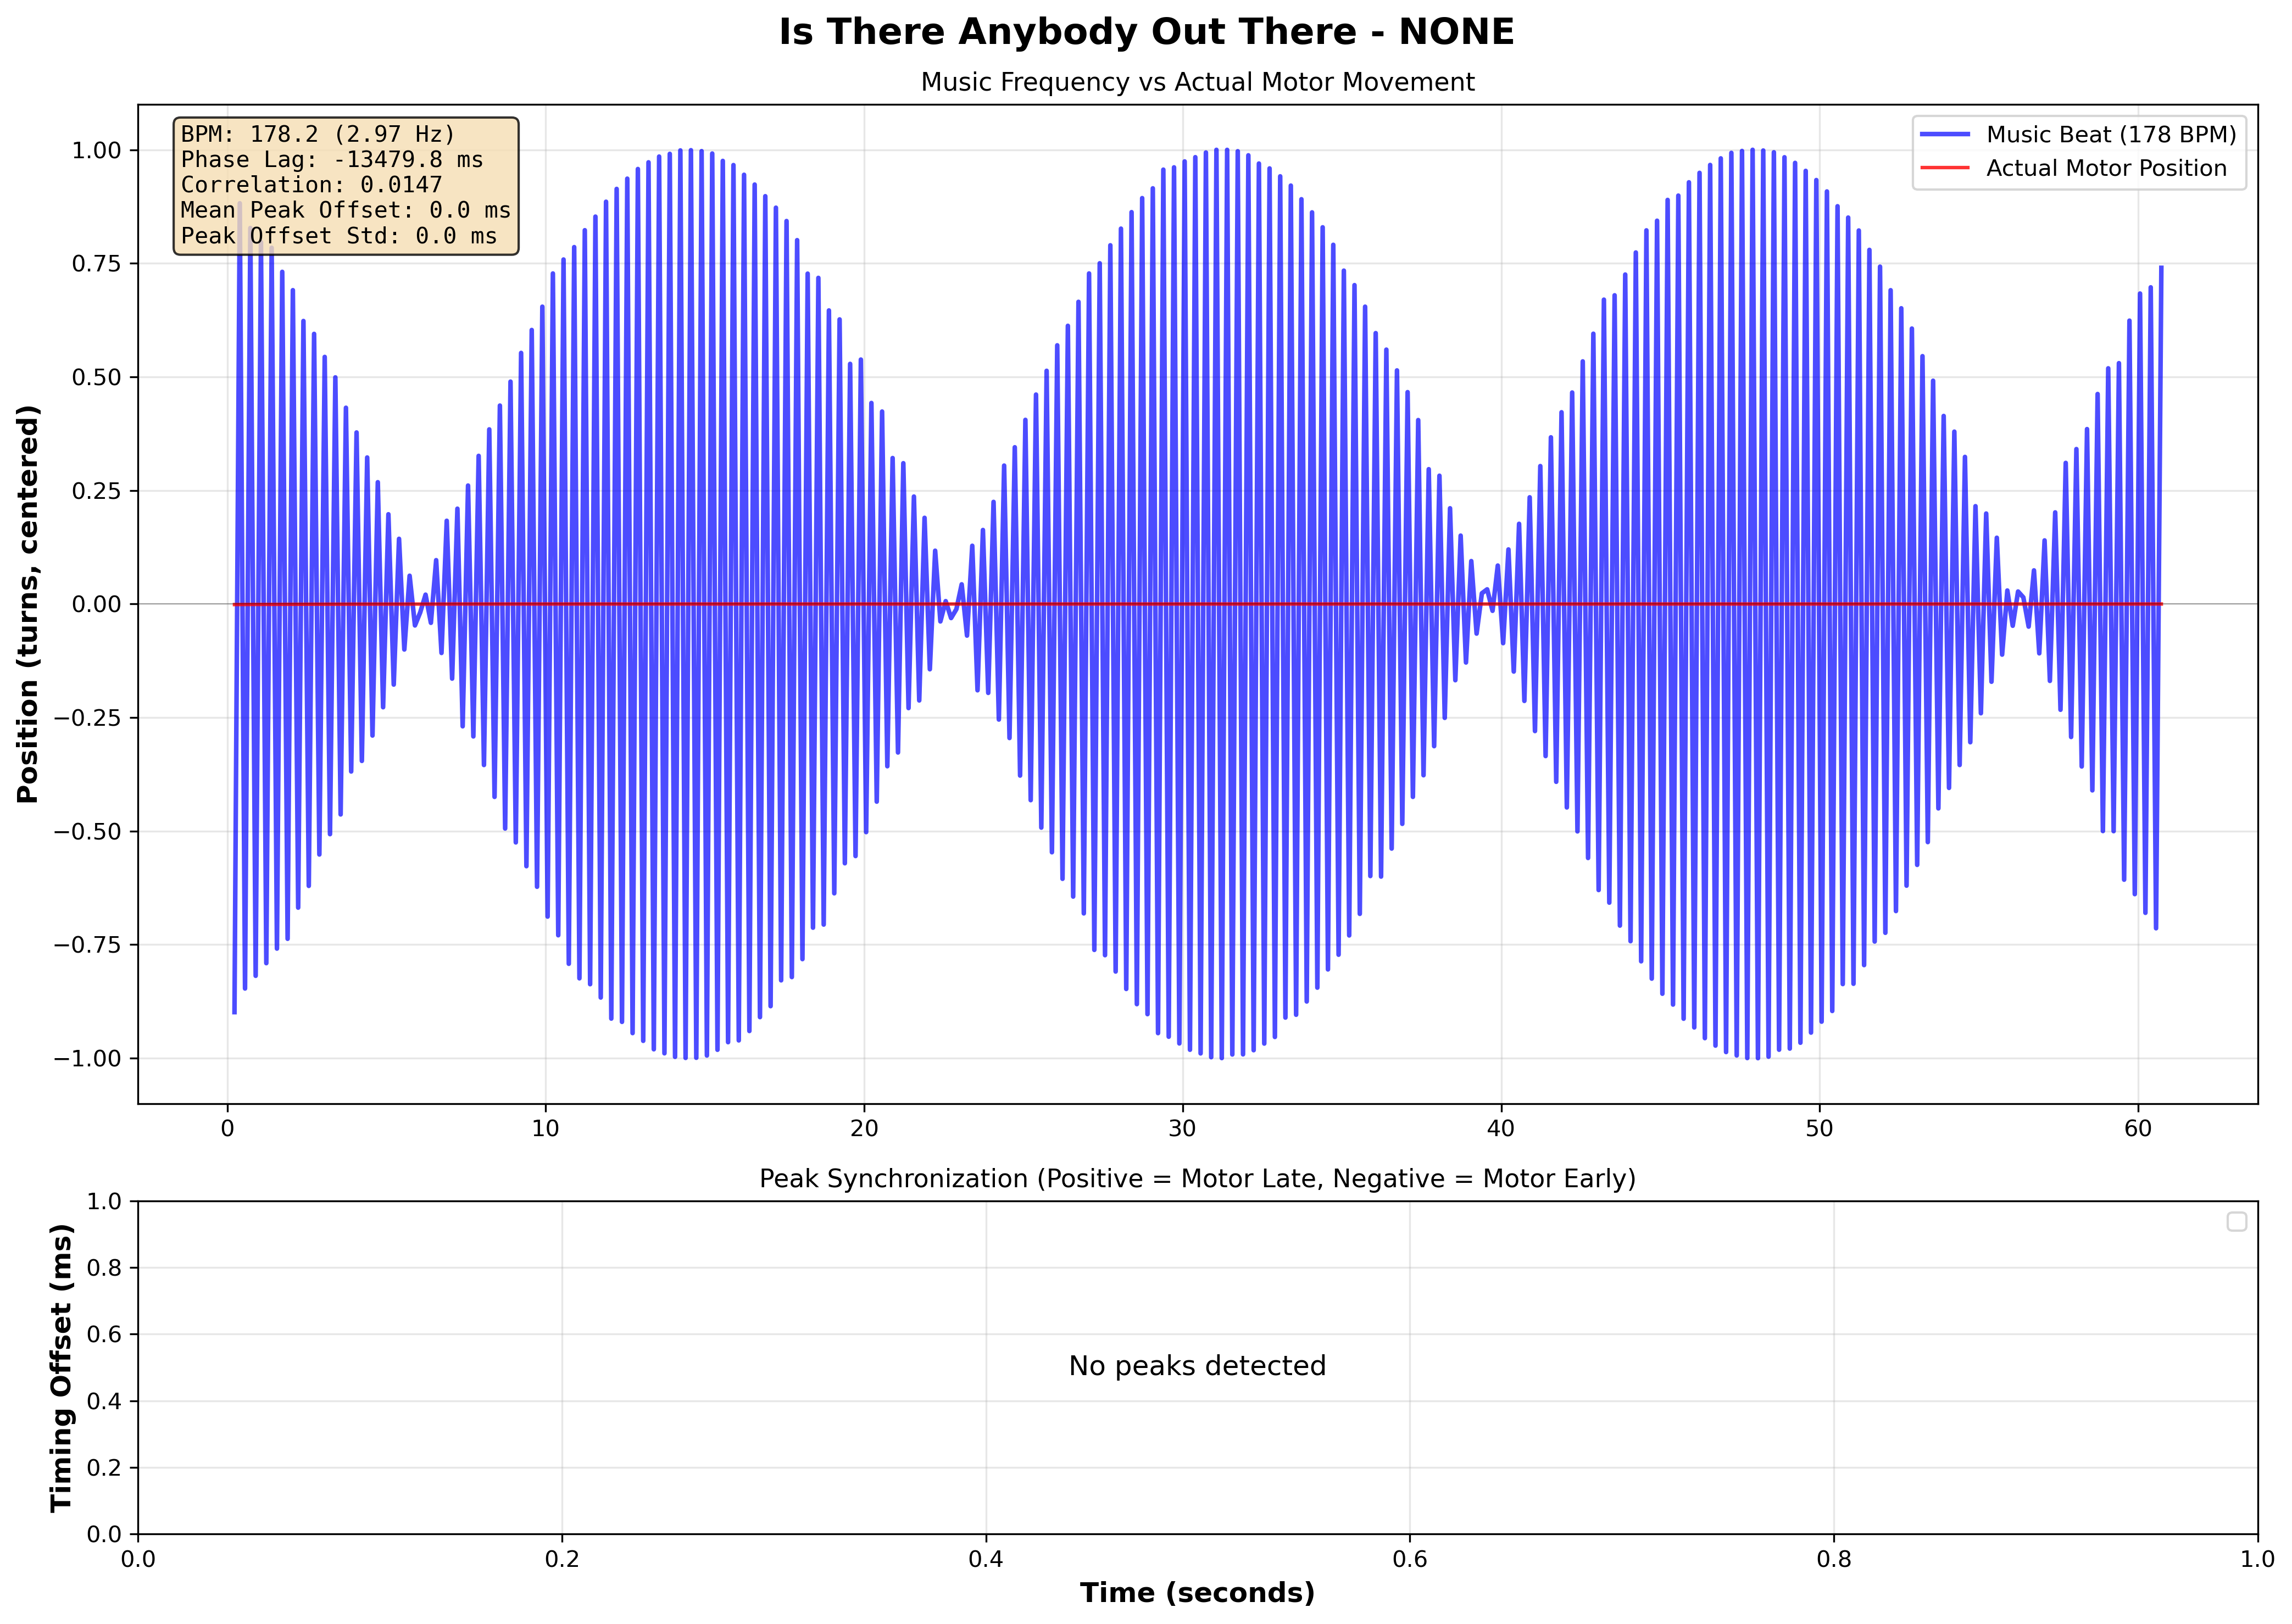

Values plotted in this chart, from the file beside it:
# Music-Motor Synchronization Data
# Song: Is There Anybody Out There
# Pattern: none
# BPM: 178.2
# Music Frequency: 2.970 Hz
# Phase Lag: -13479.79 ms
# Correlation: 0.014698
# Mean Peak Offset: 0.00 ms
# Peak Offset Std: 0.00 ms
# Number of Peaks: 0
# Peak Timing Offsets (Positive = Motor …
Peak Time (s), Timing Offset (ms)
# Full Time Series Data
Time (s), Music Sinusoid, Actual Position (centered)
0.2282, -0.8986, -0.001249
0.3946, 0.8822, -0.001127
0.5591, -0.8466, -0.001127
0.7256, 0.8277, -0.001005
0.8931, -0.8186, -0.001005
1.059, 0.7968, -0.001005
1.227, -0.7908, -0.0008831
1.395, 0.7842, -0.0008831
1.561, -0.7587, -0.000761
1.727, 0.7313, -0.000761
1.896, -0.7371, -0.000761
2.061, 0.6909, -0.000639
2.228, -0.6686, -0.000639
2.393, 0.6231, -0.0005169
2.561, -0.6207, -0.0005169
2.728, 0.5947, -0.0005169
2.893, -0.5515, -0.0005169
3.061, 0.544, -0.0003948
3.227, -0.5068, -0.0003948
3.395, 0.499, -0.0003948
3.561, -0.4633, -0.0003948
3.728, 0.4321, -0.0003948
3.892, -0.3688, -0.0002728
4.061, 0.3777, -0.0002728
4.228, -0.3455, -0.0002728
4.395, 0.3226, -0.0002728
4.561, -0.2896, -0.0002728
4.728, 0.2682, -0.0002728
4.894, -0.2273, -0.0002728
5.061, 0.1975, -0.0001507
5.228, -0.1774, -0.0001507
5.395, 0.1435, -0.0001507
5.561, -0.1002, -0.0001507
5.727, 0.06224, -0.0001507
5.895, -0.04725, -0.0001507
6.059, -0.01863, -0.0001507
6.228, 0.02054, -0.0001507
6.395, -0.04145, -0.0001507
6.56, 0.0965, -0.0001507
6.728, -0.1078, -0.0001507
6.892, 0.1832, -0.0001507
7.062, -0.1643, -2.86102294921875e-05
7.227, 0.2098, -2.86102294921875e-05
7.393, -0.2693, -2.86102294921875e-05
7.561, 0.2608, -2.86102294921875e-05
7.728, -0.2916, -2.86102294921875e-05
7.894, 0.3261, -2.86102294921875e-05
... 317 more rows
